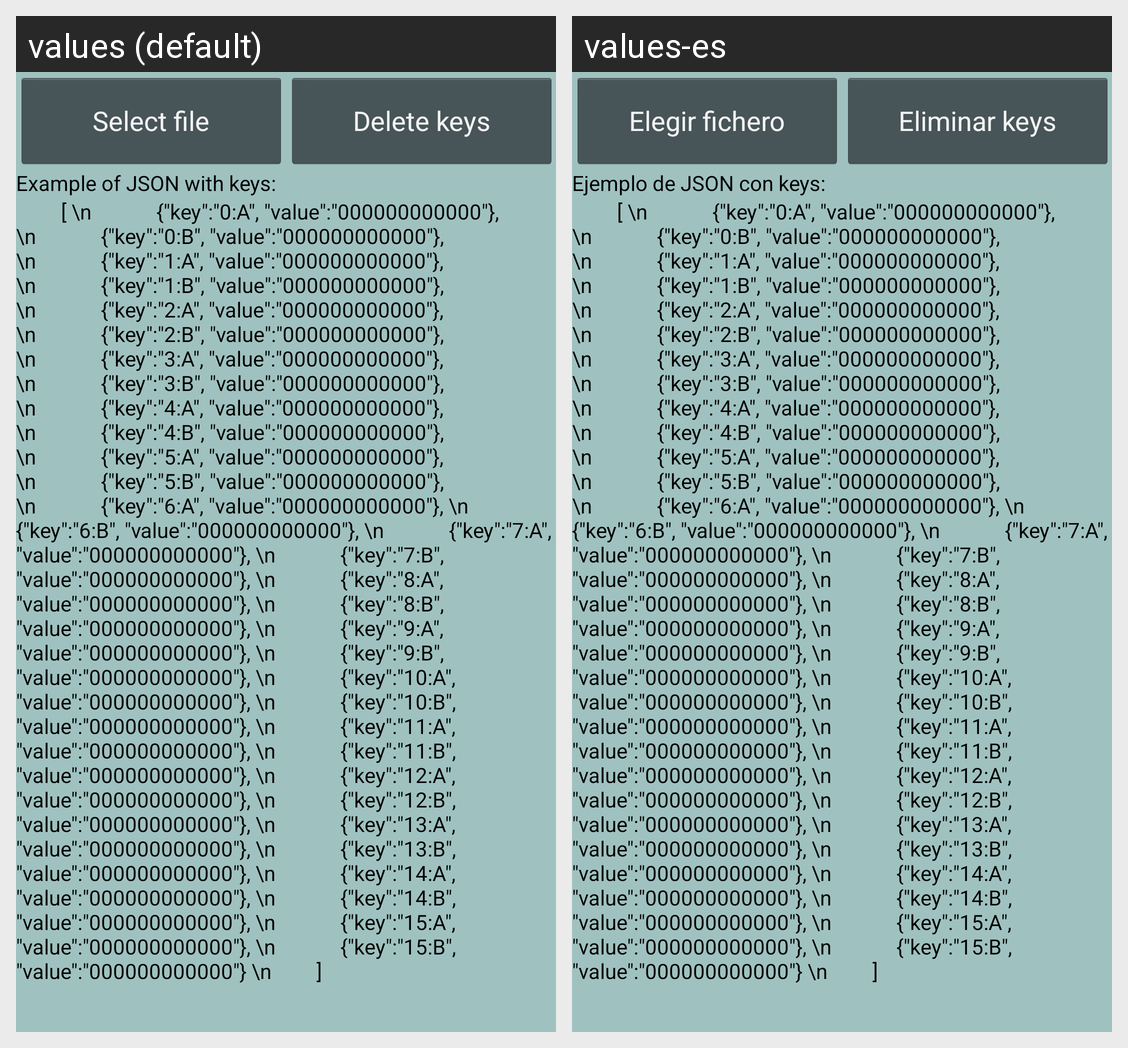

Translations of the strings shown on this Android screen, per locale in the grid:
Android screen res/layout/activity_key.xml rendered under 2 locales, left to right: values (default), values-es. Device: Nexus 5 (rendered at 1080×1920; each locale shown at half size, 540×960, under a caption strip naming it); theme AppTheme.
Strings drawn on this screen, with the default value and each locale's value (text and hints the layout hard-codes, and strings that could not be matched under every locale, appear in the picture but are not listed):

select_file
  values: Select file
  values-es: Elegir fichero

delete_keys
  values: Delete keys
  values-es: Eliminar keys

json_example
  values: Example of JSON with keys:
  values-es: Ejemplo de JSON con keys:
